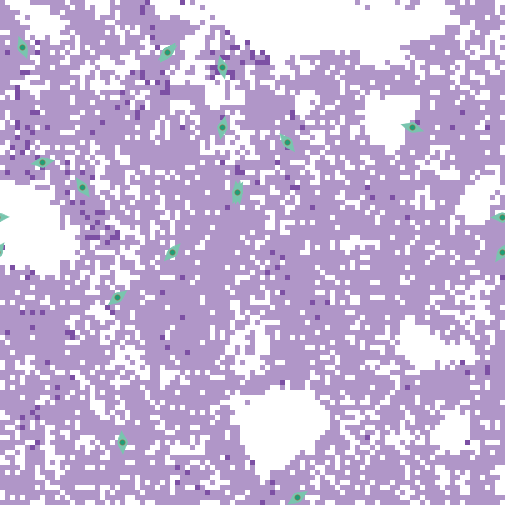

The table this chart was drawn from, first rows:
export-world data (NetLogo 6.4.0)
LungFibrosis_BehaviorSpace.nlogo
10/15/2025 22:08:26:859 -0400
RANDOM STATE
0 0 -1727483681 306 0.0 false 834151229 …
GLOBALS
min-pxcor, max-pxcor, min-pycor, max-pycor, perspective, subject, nextIndex, directed-links, ticks, clock, dt, fibroblastspeed, fibro_collagen, gaussian-radius, gaussian-stdev, h, have-dosed-pentox, have-dosed-pirf, hightgfbetathresh, ifc, initial-fibroblast-cells, initial-number-of-macrophages, initial-number-of-sources, initialsourcetgfbeta
-50, 50, -50, 50, 0, nobody, 120, "NEITHER", 8736, 1, 1, 1, 1, 3, 2, 10, 1, 0, 4000, 20, 20, 0, 100, 5000
TURTLES
who, color, heading, xcor, ycor, shape, label, label-color, breed, hidden?, size, pen-size, pen-mode, tgfbeta_fb, prev-patch, tries-for-chemotax, tries-for-migrate, tgfbeta_myo
0, 77, 218.7, -17, 40, "myofibroblast", "", 9.9, {breed myofibroblasts}, false, 5, 1, "up", , {patch -17 40}, 1, 1, 1780379
1, 77, 191, -3, 12, "myofibroblast", "", 9.9, {breed myofibroblasts}, false, 5, 1, "up", , {patch -3 12}, 1, 1, 1816238
2, 77, 159, -46, 41, "myofibroblast", "", 9.9, {breed myofibroblasts}, false, 5, 1, "up", , {patch -46 42}, 1, 1, 2282140
3, 77, 356.3, -26, -38, "myofibroblast", "", 9.9, {breed myofibroblasts}, false, 5, 1, "up", , {patch -26 -39}, 1, 2, 2423792
4, 77, 232.2, -27, -9, "myofibroblast", "", 9.9, {breed myofibroblasts}, false, 5, 1, "up", , {patch -26 -8}, 2, 4, 1343759
5, 77, 286.9, 32, 25, "myofibroblast", "", 9.9, {breed myofibroblasts}, false, 5, 1, "up", , {patch 33 25}, 1, 2, 2563115
6, 77, 205.9, -3, 12, "myofibroblast", "", 9.9, {breed myofibroblasts}, false, 5, 1, "up", , {patch -3 12}, 1, 2, 2157517
7, 77, 236.1, 9, -49, "myofibroblast", "", 9.9, {breed myofibroblasts}, false, 5, 1, "up", , {patch 10 -48}, 1, 1, 1301050
8, 77, 217, -17, 40, "myofibroblast", "", 9.9, {breed myofibroblasts}, false, 5, 1, "up", , {patch -17 40}, 1, 1, 1956645
9, 77, 42.42, -16, 0, "myofibroblast", "", 9.9, {breed myofibroblasts}, false, 5, 1, "up", , {patch -17 -1}, 1, 1, 1255724
10, 77, 347.7, -6, 37, "myofibroblast", "", 9.9, {breed myofibroblasts}, false, 5, 1, "up", , {patch -6 36}, 1, 1, 1083219
11, 77, 35.82, 50, 0, "myofibroblast", "", 9.9, {breed myofibroblasts}, false, 5, 1, "up", , {patch 49 -1}, 1, 1, 1645036
12, 77, 88.96, 50, 7, "myofibroblast", "", 9.9, {breed myofibroblasts}, false, 5, 1, "up", , {patch 50 6}, 1, 1, 1529983
13, 77, 169.3, -3, 12, "myofibroblast", "", 9.9, {breed myofibroblasts}, false, 5, 1, "up", , {patch -3 12}, 1, 1, 1853269
14, 77, 320.4, 7, 22, "myofibroblast", "", 9.9, {breed myofibroblasts}, false, 5, 1, "up", , {patch 8 21}, 1, 1, 2210853
15, 77, 220, -17, 40, "myofibroblast", "", 9.9, {breed myofibroblasts}, false, 5, 1, "up", , {patch -17 40}, 1, 1, 1877174
16, 77, 231.8, -17, 40, "myofibroblast", "", 9.9, {breed myofibroblasts}, false, 5, 1, "up", , {patch -17 40}, 1, 1, 1712061
17, 77, 145.6, -34, 13, "myofibroblast", "", 9.9, {breed myofibroblasts}, false, 5, 1, "up", , {patch -35 14}, 1, 1, 2083190
18, 77, 81.06, -42, 18, "myofibroblast", "", 9.9, {breed myofibroblasts}, false, 5, 1, "up", , {patch -43 18}, 1, 2, 2200164
19, 77, 191, -6, 25, "myofibroblast", "", 9.9, {breed myofibroblasts}, false, 5, 1, "up", , {patch -5 25}, 1, 1, 2026948
PATCHES
pxcor, pycor, pcolor, plabel, plabel-color, total_patch_collagen, immediate_patch_collagen, old_collagen, new_myo_collagen, myo_multiplier, new_fibro_collagen, fibro_multiplier, patch_tgfbeta, patch_alveoli, mmp-concentration
-50, 50, 117, "", 9.9, 1, 0, 1, 0, 0, 0, 0, 0, 0, 0
-49, 50, 9.9, "", 9.9, 0, 0, 0, 0, 0, 0, 0, 0, 1, 0
-48, 50, 9.9, "", 9.9, 0, 0, 0, 0, 0, 0, 0, 0, 1, 0
-47, 50, 9.9, "", 9.9, 0, 0, 0, 0, 0, 0, 0, 0, 1, 0
-46, 50, 9.9, "", 9.9, 0, 0, 0, 0, 0, 0, 0, 0, 1, 0
-45, 50, 9.9, "", 9.9, 0, 0, 0, 0, 0, 0, 0, 0, 1, 0
-44, 50, 117, "", 9.9, 1, 0, 1, 0, 0, 0, 0, 0, 0, 0
-43, 50, 117, "", 9.9, 1, 0, 1, 0, 0, 0, 0, 0, 0, 0
-42, 50, 117, "", 9.9, 1, 0, 1, 0, 0, 0, 0, 0, 0, 0
-41, 50, 117, "", 9.9, 1, 0, 1, 0, 0, 0, 0, 0, 0, 0
-40, 50, 117, "", 9.9, 1, 0, 1, 0, 0, 0, 0, 0, 0, 0
-39, 50, 117, "", 9.9, 1, 0, 1, 0, 0, 0, 0, 0, 0, 0
-38, 50, 117, "", 9.9, 1, 0, 1, 0, 0, 0, 0, 0, 0, 0
-37, 50, 9.9, "", 9.9, 0, 0, 0, 0, 0, 0, 0, 0, 1, 0
-36, 50, 117, "", 9.9, 1, 0, 1, 0, 0, 0, 0, 0, 0, 0
-35, 50, 117, "", 9.9, 1, 0, 1, 0, 0, 0, 0, 0, 0, 0
-34, 50, 117, "", 9.9, 1, 0, 1, 0, 0, 0, 0, 0, 0, 0
-33, 50, 9.9, "", 9.9, 0, 0, 0, 0, 0, 0, 0, 0, 1, 0
-32, 50, 9.9, "", 9.9, 0, 0, 0, 0, 0, 0, 0, 0, 1, 0
-31, 50, 9.9, "", 9.9, 0, 0, 0, 0, 0, 0, 0, 0, 1, 0
-30, 50, 9.9, "", 9.9, 0, 0, 0, 0, 0, 0, 0, 0, 1, 0
-29, 50, 9.9, "", 9.9, 0, 0, 0, 0, 0, 0, 0, 0, 1, 0
-28, 50, 117, "", 9.9, 1, 0, 1, 0, 0, 0, 0, 5000, 0, 0
-27, 50, 9.9, "", 9.9, 0, 0, 0, 0, 0, 0, 0, 0, 1, 0
-26, 50, 117, "", 9.9, 1, 0, 1, 0, 0, 0, 0, 3033, 0, 0
-25, 50, 117, "", 9.9, 1, 0, 1, 0, 0, 0, 0, 1623, 0, 0
-24, 50, 117, "", 9.9, 1, 0, 1, 0, 0, 0, 0, 0, 0, 0
-23, 50, 117, "", 9.9, 1, 0, 1, 0, 0, 0, 0, 0, 0, 0
-22, 50, 117, "", 9.9, 98.5, 0, 98.5, 0, 0, 0, 0, 0, 0, 0
... 10,185 more rows
